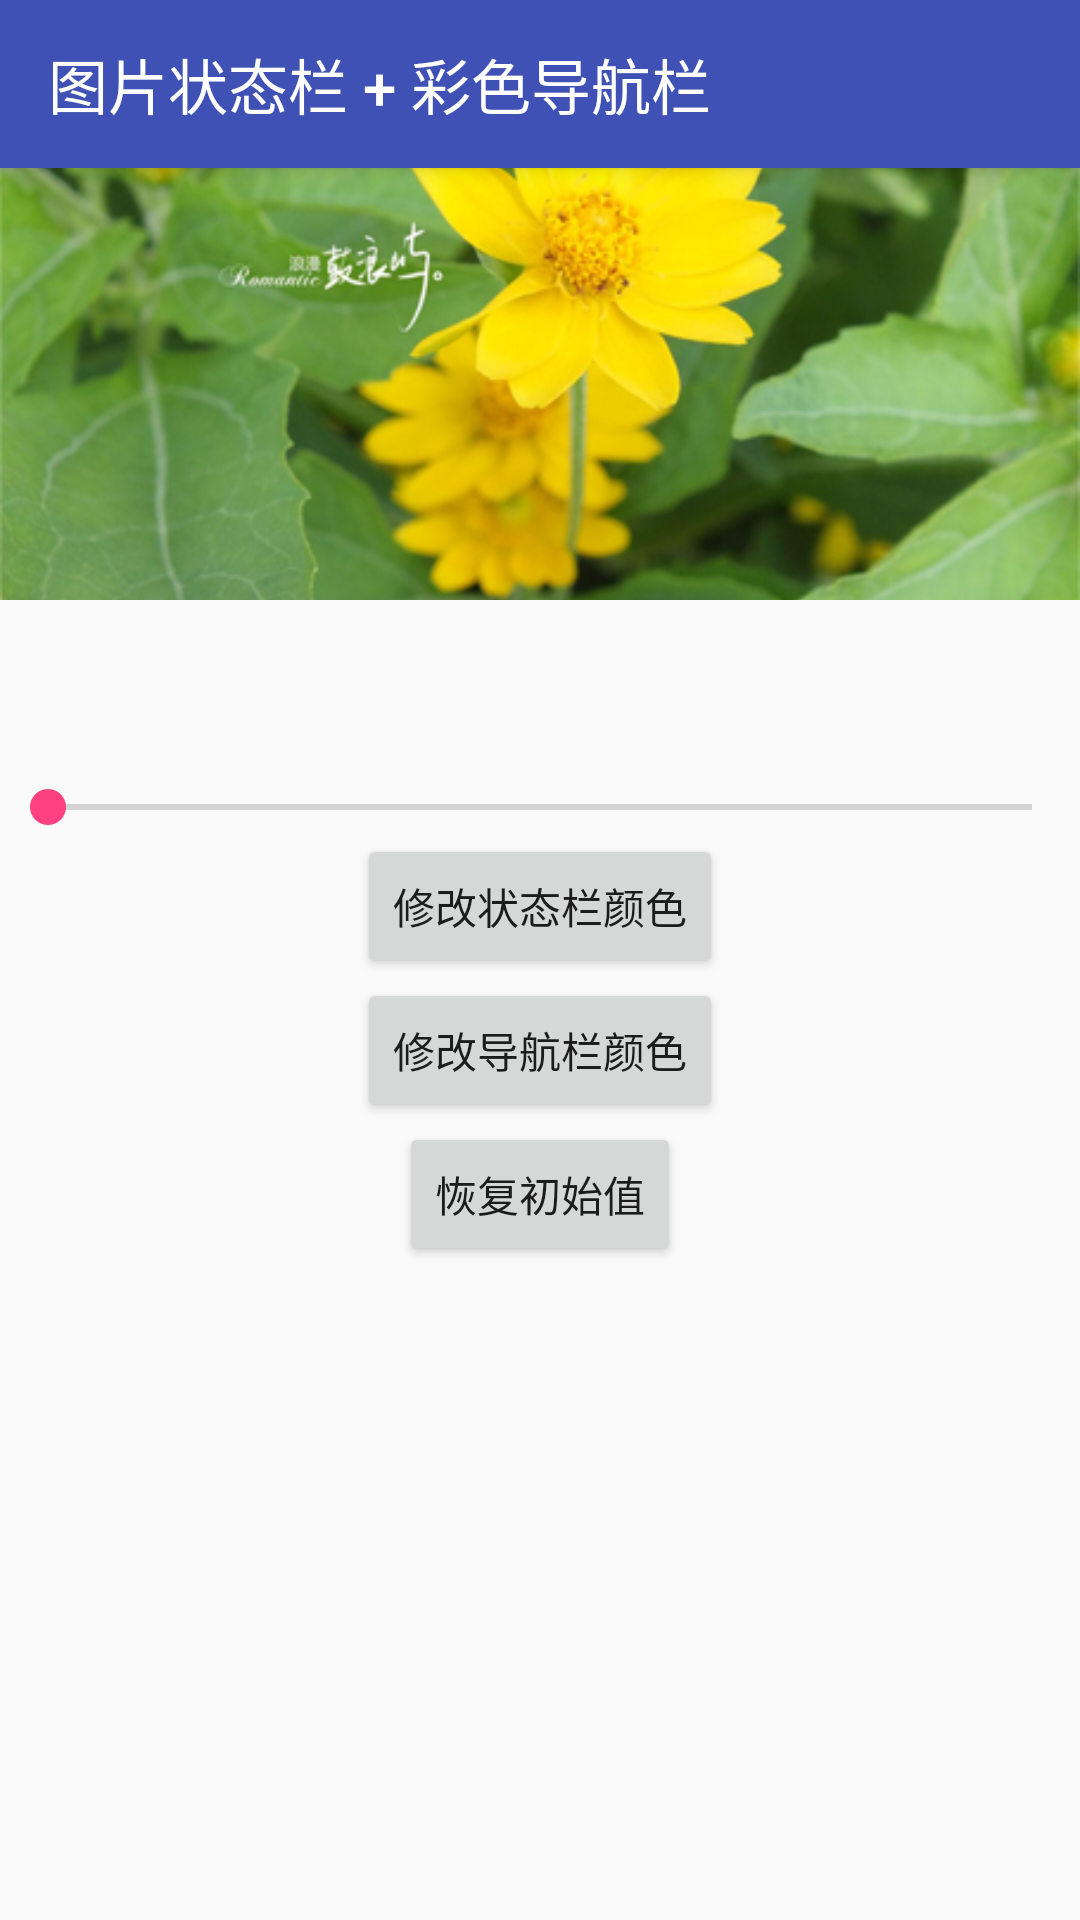

Produce the Android XML layout that renders to this screen, including the resource entries it uses.
<!-- AndroidManifest.xml: application theme AppTheme -->
<!-- res/layout/activity_img_and_color.xml -->
<?xml version="1.0" encoding="utf-8"?>
<android.support.design.widget.CoordinatorLayout xmlns:android="http://schemas.android.com/apk/res/android"
    xmlns:app="http://schemas.android.com/apk/res-auto"
    xmlns:tools="http://schemas.android.com/tools"
    android:layout_width="match_parent"
    android:layout_height="match_parent"
    tools:context="com.ultra.app.status.ImgAndColorActivity">

    <android.support.design.widget.AppBarLayout
        android:layout_width="match_parent"
        android:layout_height="wrap_content"
        android:theme="@style/AppTheme.AppBarOverlay">

        <android.support.v7.widget.Toolbar
            android:id="@+id/toolbar"
            android:layout_width="match_parent"
            android:layout_height="?attr/actionBarSize"
            android:background="?attr/colorPrimary"
            app:popupTheme="@style/AppTheme.PopupOverlay"
            app:title="图片状态栏 + 彩色导航栏"
            app:titleTextColor="@android:color/white" />

    </android.support.design.widget.AppBarLayout>

    <LinearLayout
        android:layout_width="match_parent"
        android:layout_height="match_parent"
        android:gravity="center_horizontal"
        android:orientation="vertical">

        <ImageView
            android:layout_width="match_parent"
            android:layout_height="200dp"
            android:layout_centerHorizontal="true"
            android:scaleType="centerCrop"
            android:src="@mipmap/img" />

        <SeekBar
            android:id="@+id/seek_bar"
            android:layout_width="match_parent"
            android:layout_height="wrap_content"
            android:layout_marginTop="60dp" />

        <Button
            android:id="@+id/btn_status_color"
            android:layout_width="wrap_content"
            android:layout_height="wrap_content"
            android:text="修改状态栏颜色" />

        <Button
            android:id="@+id/btn_navigation_color"
            android:layout_width="wrap_content"
            android:layout_height="wrap_content"
            android:text="修改导航栏颜色" />

        <Button
            android:id="@+id/btn_color"
            android:layout_width="wrap_content"
            android:layout_height="wrap_content"
            android:text="恢复初始值" />
    </LinearLayout>


</android.support.design.widget.CoordinatorLayout>
<!-- resources referenced by this layout -->
<resources>
  <!-- mipmap img: jpg bitmap (mipmap-mdpi, 125100 bytes) -->
  <style name="AppTheme.AppBarOverlay" parent="ThemeOverlay.AppCompat.Dark.ActionBar" />
  <style name="AppTheme.PopupOverlay" parent="ThemeOverlay.AppCompat.Light" />
  <style name="AppTheme" parent="Theme.AppCompat.Light.NoActionBar">
          
          <item name="colorPrimary">@color/colorPrimary</item>
          <item name="colorPrimaryDark">@color/colorPrimaryDark</item>
          <item name="colorAccent">@color/colorAccent</item>
      </style>
  <color name="colorPrimary">#3F51B5</color>
  <color name="colorPrimaryDark">#303F9F</color>
  <color name="colorAccent">#FF4081</color>
</resources>
